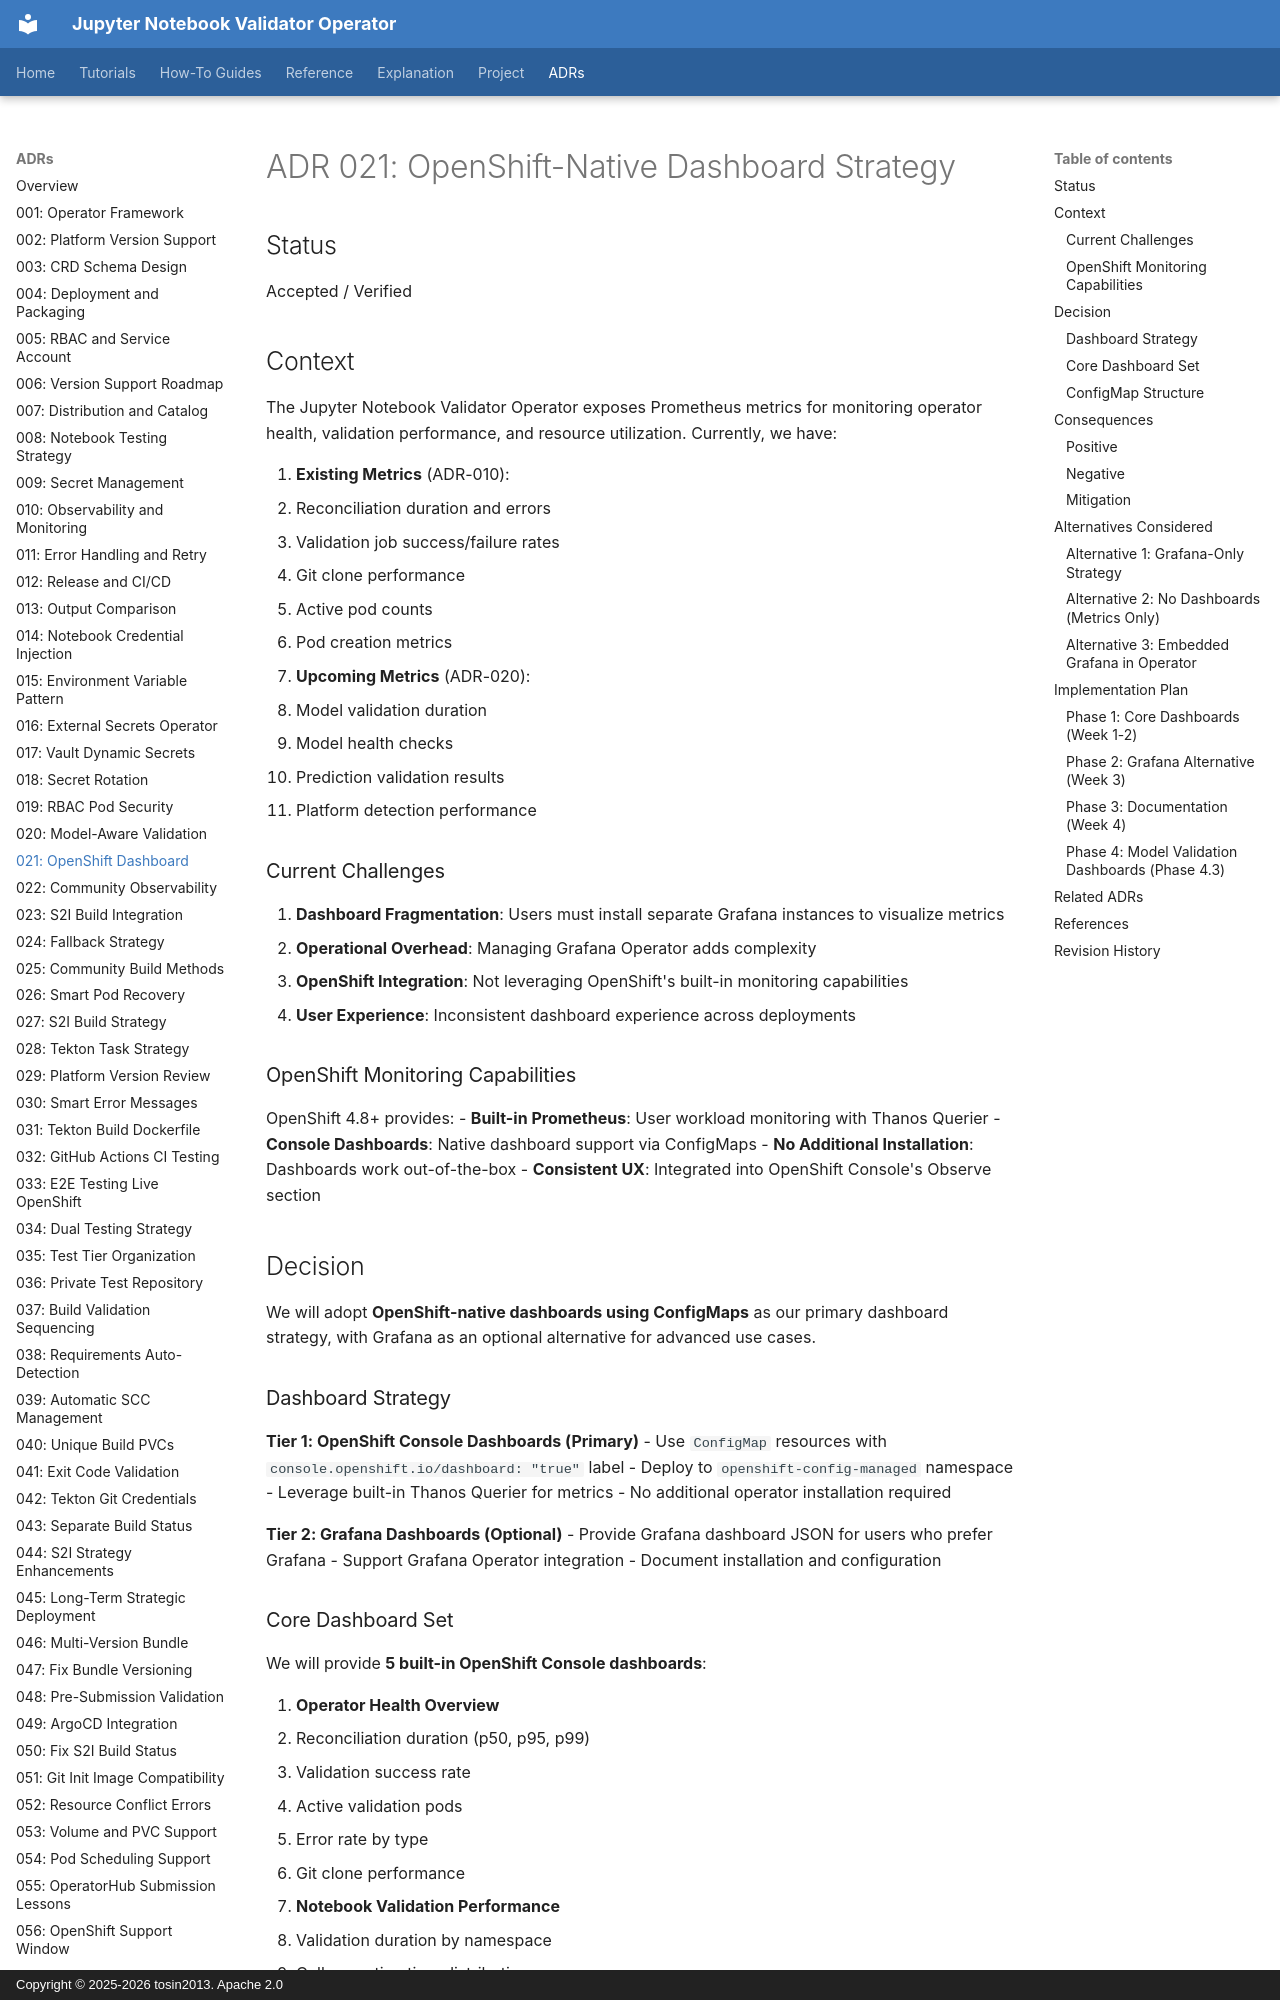

repository: tosin2013/jupyter-notebook-validator-operator · page: adrs/021-openshift-native-dashboard-strategy/index.html · generator: mkdocs · copyright: Copyright © 2025-2026 tosin2013. Apache 2.0

# ADR 021: OpenShift-Native Dashboard Strategy

## Status
Accepted / Verified

## Context

The Jupyter Notebook Validator Operator exposes Prometheus metrics for monitoring operator health, validation performance, and resource utilization. Currently, we have:

1. **Existing Metrics** (ADR-010):
   - Reconciliation duration and errors
   - Validation job success/failure rates
   - Git clone performance
   - Active pod counts
   - Pod creation metrics

2. **Upcoming Metrics** (ADR-020):
   - Model validation duration
   - Model health checks
   - Prediction validation results
   - Platform detection performance

### Current Challenges

1. **Dashboard Fragmentation**: Users must install separate Grafana instances to visualize metrics
2. **Operational Overhead**: Managing Grafana Operator adds complexity
3. **OpenShift Integration**: Not leveraging OpenShift's built-in monitoring capabilities
4. **User Experience**: Inconsistent dashboard experience across deployments

### OpenShift Monitoring Capabilities

OpenShift 4.8+ provides:
- **Built-in Prometheus**: User workload monitoring with Thanos Querier
- **Console Dashboards**: Native dashboard support via ConfigMaps
- **No Additional Installation**: Dashboards work out-of-the-box
- **Consistent UX**: Integrated into OpenShift Console's Observe section

## Decision

We will adopt **OpenShift-native dashboards using ConfigMaps** as our primary dashboard strategy, with Grafana as an optional alternative for advanced use cases.

### Dashboard Strategy

**Tier 1: OpenShift Console Dashboards (Primary)**
- Use `ConfigMap` resources with `console.openshift.io/dashboard: "true"` label
- Deploy to `openshift-config-managed` namespace
- Leverage built-in Thanos Querier for metrics
- No additional operator installation required

**Tier 2: Grafana Dashboards (Optional)**
- Provide Grafana dashboard JSON for users who prefer Grafana
- Support Grafana Operator integration
- Document installation and configuration
